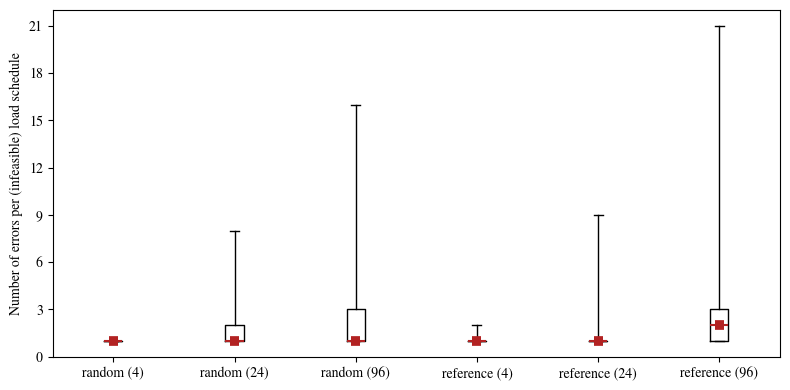
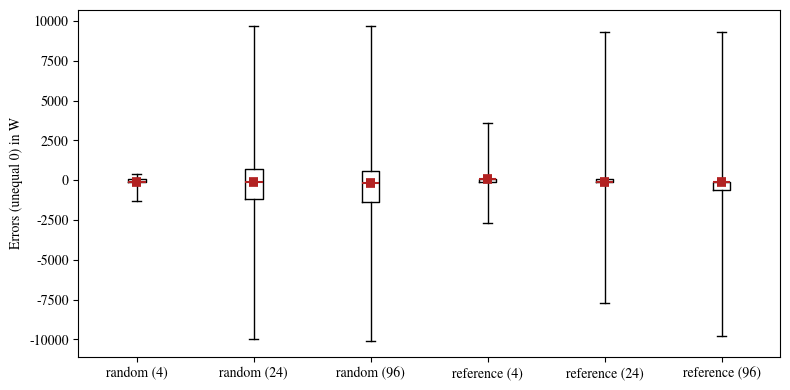
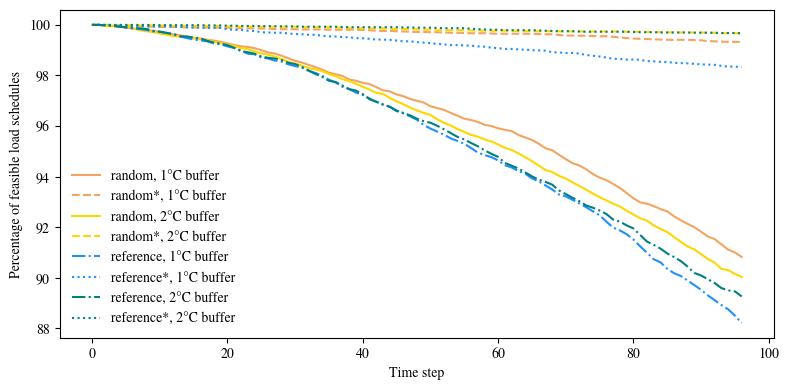
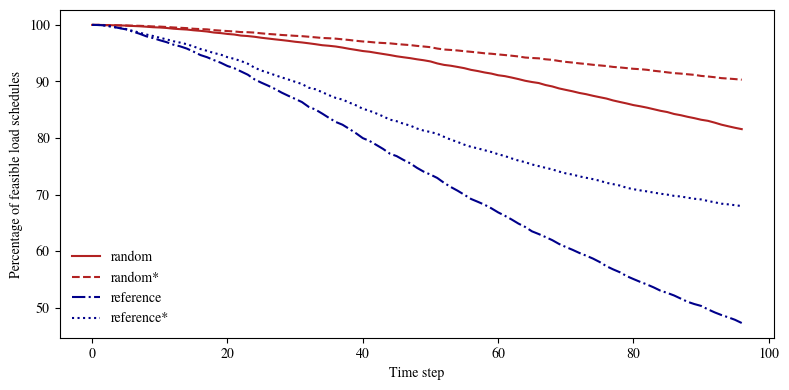

These charts were generated, in order, by the following Python code:
#%%
import numpy as np
import matplotlib
import matplotlib.pyplot as plt
from matplotlib.ticker import MaxNLocator

presentation = False
matplotlib.rc('font', family='TeX Gyre Termes')

if presentation:
    matplotlib.rc('font', size=14)
#%%

quartiles = [
    ('random (4)', [1.0, 1.0, 1.0, 1.0, 1.0]),
    ('random (24)', [1.0, 1.0, 1.0, 2.0, 8.0]),
    ('random (96)', [1.0, 1.0, 1.0, 3.0, 16.0]),
    ('reference (4)', [1.0, 1.0, 1.0, 1.0, 2.0]),
    ('reference (24)', [1.0, 1.0, 1.0, 1.0, 9.0]),
    ('reference (96)', [1.0, 1.0, 2.0, 3.0, 21.0]),
]

fig, ax = plt.subplots(figsize=(8,4))
ax.yaxis.set_major_locator(MaxNLocator(integer=True))
for idx, (label, values) in enumerate(quartiles):
    boxplot = ax.boxplot(values, whis=(0,100), positions=[idx])#, medianprops=medianprops)

    for median in boxplot['medians']:
        median.set(color='firebrick', linewidth=1.5,)
        x,y = median.get_data()
        xn = (x-(x.sum()/2.))*0.5+(x.sum()/2.)
        plt.plot(xn, y, color="firebrick", linewidth=7, solid_capstyle="butt", zorder=4)

if presentation:
    plt.title('Number of errors per (infeasible) load schedule')
else:
    ax.set(ylabel='Number of errors per (infeasible) load schedule')
ax.set(xticklabels = [label for (label, values) in quartiles])
fig.tight_layout()
plt.show()

if presentation:
    fig.savefig('results_dfh_errors_per_schedule.png', dpi=300)
else:
    fig.savefig('results_dfh_errors_per_schedule.pdf')

#%%


data = [
    ('random (4)', [-1300.0, -1252.0, -1180.0, -1060.0, -100.0, -100.0, 100.0, 400.0, 400.0, 400.0, 400.0]),
    ('random (24)', [-10000.0, -5100.0, -4300.0, -3100.0, -1200.0, -100.0, 700.0, 3100.0, 4400.0, 5124.000000000001, 9700.0]),
    ('random (96)', [-10100.0, -5300.0, -4600.0, -3600.0, -1400.0, -200.0, 600.0, 3200.0, 4432.499999999982, 5200.0, 9700.0]),
    ('reference (4)', [-2700.0, -2582.0, -2025.0, -834.9999999999999, -100.0, 100.0, 100.0, 239.99999999999773, 2259.999999999997, 3481.999999999999, 3600.0]),
    ('reference (24)', [-7700.0, -5085.0, -3200.0, -2600.0, -100.0, -100.0, 100.0, 1200.0, 2500.0, 4484.999999999991, 9300.0]),
    ('reference (96)', [-9800.0, -5100.0, -4100.0, -3200.0, -600.0, -100.0, -100.0, 1700.0, 2500.0, 4200.0, 9300.0]),
]

quantiles = [0, 0.01, 0.025, 0.05, 0.25, 0.5, 0.75, 0.95, 0.975, 0.99, 1]
idx0, idx25, idx50, idx75, idx100 = quantiles.index(0), quantiles.index(0.25), quantiles.index(0.50), quantiles.index(0.75), quantiles.index(1)

quartiles = []
for (key, values) in data:
    quartiles.append((key, [values[idx0], values[idx25], values[idx50], values[idx75], values[idx100]]))


fig, ax = plt.subplots(figsize=(8,4))

for idx, (label, values) in enumerate(quartiles):
    boxplot = ax.boxplot(values, whis=(0,100), positions=[idx])#, medianprops=medianprops)

    for median in boxplot['medians']:
        median.set(color='firebrick', linewidth=1.5,)
        x,y = median.get_data()
        xn = (x-(x.sum()/2.))*0.5+(x.sum()/2.)
        plt.plot(xn, y, color="firebrick", linewidth=7, solid_capstyle="butt", zorder=4)

if presentation:
    plt.title('Errors (unequal 0) in W')
else:
    ax.set(ylabel='Errors (unequal 0) in W')
ax.set(xticklabels = [label for (label, values) in quartiles])
fig.tight_layout()
plt.show()

if presentation:
    fig.savefig('results_dfh_errors.png', dpi=300)
else:
    fig.savefig('results_dfh_errors.pdf')

# %%

x = np.arange(0,96+1)
series = [
    ('random, 1°C buffer', [10000, 10000, 9998, 9997, 9993, 9990, 9985, 9982, 9980, 9976, 9973, 9965, 9963, 9959, 9954, 9947, 9946, 9941, 9938, 9933, 9927, 9920, 9915, 9913, 9908, 9900, 9891, 9887, 9878, 9868, 9858, 9851, 9842, 9833, 9823, 9811, 9805, 9798, 9784, 9779, 9771, 9766, 9754, 9741, 9737, 9725, 9718, 9707, 9700, 9693, 9678, 9671, 9664, 9652, 9641, 9629, 9624, 9616, 9605, 9600, 9591, 9585, 9580, 9565, 9555, 9545, 9530, 9512, 9504, 9486, 9469, 9453, 9444, 9429, 9410, 9396, 9386, 9371, 9355, 9335, 9314, 9298, 9293, 9283, 9272, 9262, 9243, 9227, 9213, 9200, 9182, 9163, 9153, 9132, 9111, 9100, 9082]),
    ('random*, 1°C buffer', [10000, 10000, 10000, 10000, 9999, 9998, 9996, 9993, 9993, 9993, 9992, 9992, 9992, 9992, 9990, 9990, 9990, 9990, 9990, 9989, 9989, 9987, 9987, 9987, 9986, 9986, 9985, 9984, 9983, 9983, 9983, 9982, 9982, 9982, 9982, 9981, 9981, 9981, 9981, 9981, 9980, 9979, 9977, 9976, 9976, 9975, 9974, 9973, 9972, 9972, 9971, 9971, 9970, 9969, 9969, 9968, 9967, 9967, 9967, 9966, 9965, 9965, 9965, 9965, 9965, 9965, 9964, 9963, 9963, 9960, 9958, 9958, 9957, 9957, 9956, 9955, 9955, 9953, 9950, 9948, 9946, 9945, 9944, 9943, 9942, 9941, 9941, 9941, 9941, 9940, 9939, 9936, 9935, 9934, 9933, 9933, 9932]),
    ('random, 2°C buffer', [10000, 10000, 9995, 9995, 9994, 9993, 9988, 9979, 9975, 9972, 9966, 9961, 9956, 9954, 9952, 9949, 9942, 9940, 9933, 9928, 9923, 9915, 9909, 9904, 9895, 9887, 9882, 9875, 9865, 9854, 9848, 9838, 9829, 9824, 9817, 9806, 9797, 9785, 9778, 9767, 9755, 9744, 9731, 9727, 9711, 9698, 9686, 9673, 9662, 9652, 9644, 9627, 9613, 9602, 9588, 9577, 9565, 9558, 9547, 9539, 9527, 9514, 9505, 9492, 9477, 9461, 9444, 9426, 9418, 9403, 9392, 9377, 9363, 9348, 9333, 9319, 9306, 9293, 9282, 9265, 9250, 9235, 9226, 9207, 9193, 9181, 9161, 9142, 9124, 9112, 9093, 9074, 9060, 9035, 9030, 9015, 9003]),
    ('random*, 2°C buffer', [10000, 10000, 9998, 9998, 9998, 9998, 9998, 9998, 9998, 9998, 9997, 9997, 9996, 9996, 9996, 9996, 9996, 9996, 9996, 9995, 9994, 9993, 9993, 9993, 9993, 9993, 9993, 9993, 9993, 9993, 9993, 9991, 9991, 9991, 9991, 9991, 9990, 9988, 9987, 9987, 9986, 9986, 9986, 9986, 9984, 9984, 9984, 9983, 9982, 9981, 9981, 9979, 9979, 9979, 9979, 9979, 9978, 9978, 9977, 9977, 9977, 9977, 9977, 9976, 9976, 9975, 9975, 9975, 9975, 9975, 9975, 9974, 9974, 9974, 9974, 9974, 9974, 9974, 9974, 9973, 9973, 9973, 9972, 9972, 9971, 9971, 9970, 9970, 9970, 9970, 9970, 9969, 9969, 9967, 9967, 9967, 9967]),
    ('reference, 1°C buffer', [10000, 10000, 9999, 9998, 9994, 9990, 9986, 9984, 9980, 9974, 9973, 9969, 9964, 9954, 9948, 9942, 9939, 9935, 9927, 9923, 9915, 9909, 9898, 9886, 9884, 9871, 9867, 9859, 9855, 9844, 9837, 9831, 9819, 9810, 9799, 9783, 9772, 9755, 9746, 9732, 9723, 9709, 9696, 9685, 9676, 9662, 9650, 9638, 9625, 9604, 9590, 9578, 9566, 9551, 9541, 9530, 9513, 9495, 9485, 9477, 9464, 9445, 9436, 9422, 9412, 9393, 9381, 9365, 9349, 9329, 9322, 9308, 9294, 9279, 9263, 9247, 9222, 9198, 9187, 9172, 9151, 9124, 9099, 9073, 9061, 9035, 9018, 9007, 8989, 8971, 8952, 8930, 8911, 8892, 8875, 8850, 8821]),
    ('reference*, 1°C buffer', [10000, 10000, 10000, 9999, 9998, 9996, 9995, 9995, 9995, 9994, 9994, 9994, 9993, 9992, 9991, 9989, 9989, 9988, 9988, 9988, 9983, 9980, 9980, 9977, 9976, 9971, 9970, 9969, 9969, 9966, 9964, 9963, 9961, 9961, 9957, 9955, 9954, 9952, 9951, 9948, 9947, 9945, 9942, 9942, 9941, 9938, 9935, 9935, 9932, 9930, 9928, 9925, 9923, 9920, 9920, 9919, 9918, 9915, 9914, 9910, 9908, 9905, 9905, 9903, 9902, 9900, 9899, 9898, 9892, 9891, 9889, 9889, 9887, 9881, 9878, 9875, 9871, 9866, 9865, 9863, 9863, 9862, 9857, 9856, 9854, 9853, 9850, 9849, 9848, 9846, 9844, 9843, 9842, 9838, 9835, 9835, 9833]),
    ('reference, 2°C buffer', [10000, 10000, 9998, 9996, 9993, 9990, 9989, 9986, 9984, 9977, 9973, 9968, 9963, 9955, 9954, 9950, 9947, 9937, 9930, 9926, 9920, 9909, 9897, 9892, 9886, 9875, 9870, 9867, 9861, 9850, 9845, 9834, 9819, 9806, 9794, 9779, 9774, 9760, 9746, 9740, 9726, 9706, 9696, 9685, 9676, 9659, 9652, 9642, 9629, 9619, 9613, 9601, 9587, 9572, 9557, 9547, 9533, 9520, 9504, 9490, 9478, 9454, 9443, 9432, 9417, 9401, 9388, 9379, 9368, 9345, 9331, 9316, 9303, 9286, 9277, 9266, 9252, 9230, 9222, 9207, 9195, 9169, 9143, 9130, 9115, 9096, 9082, 9066, 9044, 9019, 9009, 8994, 8979, 8959, 8950, 8946, 8926]),
    ('reference*, 2°C buffer', [10000, 10000, 10000, 10000, 10000, 10000, 10000, 10000, 10000, 10000, 9999, 9999, 9999, 9999, 9999, 9999, 9999, 9998, 9998, 9998, 9997, 9997, 9996, 9996, 9996, 9995, 9995, 9995, 9994, 9994, 9994, 9993, 9993, 9993, 9993, 9993, 9993, 9992, 9991, 9991, 9991, 9991, 9991, 9991, 9991, 9991, 9990, 9990, 9989, 9989, 9989, 9988, 9987, 9987, 9987, 9987, 9985, 9983, 9982, 9981, 9981, 9979, 9979, 9979, 9979, 9979, 9978, 9977, 9976, 9975, 9975, 9975, 9974, 9973, 9973, 9973, 9973, 9973, 9973, 9973, 9972, 9971, 9971, 9971, 9970, 9970, 9970, 9970, 9970, 9969, 9969, 9969, 9969, 9968, 9968, 9968, 9967]),
]

normalization = 100/10000

colors = {
    'random': 'firebrick',
    'random*': 'firebrick',
    'random, 1°C buffer': 'sandybrown',
    'random*, 1°C buffer': 'sandybrown',
    'random, 2°C buffer': 'gold',
    'random*, 2°C buffer': 'gold',
    'reference': 'darkblue',
    'reference*': 'darkblue',
    'reference, 1°C buffer': 'dodgerblue',
    'reference*, 1°C buffer': 'dodgerblue',
    'reference, 2°C buffer': 'teal',
    'reference*, 2°C buffer': 'teal',
}

fmt = {
    'random' : '-',
    'random*' : '--',
    'random, 1°C buffer': '-',
    'random*, 1°C buffer': '--',
    'random, 2°C buffer': '-',
    'random*, 2°C buffer': '--',
    'reference': '-.',
    'reference*': ':',
    'reference, 1°C buffer': '-.',
    'reference*, 1°C buffer': ':',
    'reference, 2°C buffer': '-.',
    'reference*, 2°C buffer': ':',
}

fig, ax = plt.subplots(figsize=(8,4))

for label, values in series:
    ax.plot(x, np.array(values)*normalization, fmt[label], label=label, color=colors[label])

ax.legend(loc='lower left')
ax.legend(frameon=False)
#ax.set(xticklabels = [label for (label, values) in quartiles])
#ax.set(yticks=ticks)
ax.set(xlabel='Time step')
if presentation:
    plt.title('Percentage of feasible load schedules')
else:
    ax.set(ylabel='Percentage of feasible load schedules')
fig.tight_layout()
plt.show()

if presentation:
    fig.savefig('results_dfh_feasibility_b.png', dpi=300)
else:
    fig.savefig('results_dfh_feasibility_b.pdf')

# %%

x = np.arange(0,96+1)
series = [
    ('random', [10000, 10000, 9997, 9994, 9991, 9988, 9981, 9976, 9968, 9959, 9954, 9946, 9933, 9925, 9918, 9905, 9895, 9883, 9865, 9855, 9840, 9830, 9811, 9803, 9790, 9773, 9759, 9745, 9732, 9718, 9702, 9690, 9675, 9659, 9641, 9631, 9618, 9599, 9577, 9558, 9538, 9525, 9505, 9486, 9467, 9445, 9428, 9412, 9392, 9375, 9354, 9319, 9293, 9278, 9257, 9235, 9205, 9184, 9159, 9139, 9110, 9094, 9069, 9042, 9012, 8990, 8972, 8937, 8912, 8877, 8851, 8826, 8797, 8775, 8747, 8722, 8698, 8664, 8637, 8611, 8582, 8561, 8537, 8509, 8481, 8459, 8425, 8403, 8375, 8351, 8323, 8304, 8272, 8236, 8208, 8181, 8157]),
    ('random*', [10000, 10000, 9997, 9995, 9992, 9989, 9986, 9984, 9979, 9973, 9970, 9963, 9955, 9949, 9943, 9932, 9926, 9921, 9907, 9899, 9891, 9884, 9873, 9871, 9864, 9851, 9840, 9832, 9822, 9815, 9807, 9801, 9791, 9780, 9769, 9764, 9757, 9745, 9733, 9719, 9707, 9699, 9687, 9680, 9674, 9662, 9652, 9643, 9629, 9618, 9606, 9582, 9565, 9557, 9548, 9535, 9524, 9512, 9498, 9490, 9478, 9467, 9455, 9442, 9423, 9415, 9409, 9392, 9382, 9362, 9346, 9334, 9320, 9309, 9295, 9284, 9273, 9257, 9248, 9236, 9224, 9217, 9206, 9189, 9176, 9161, 9147, 9139, 9127, 9117, 9098, 9088, 9075, 9059, 9051, 9042, 9031]),
    #('random*', [10000, 10000, 9999, 9997, 9992, 9986, 9981, 9974, 9970, 9966, 9965, 9961, 9953, 9945, 9943, 9933, 9925, 9919, 9914, 9907, 9902, 9897, 9893, 9888, 9876]),
    #('random*', [10000, 10000, 9999, 9997, 9992]),
    ('reference', [10000, 9998, 9989, 9967, 9944, 9921, 9882, 9844, 9798, 9767, 9729, 9695, 9651, 9621, 9581, 9526, 9467, 9428, 9377, 9331, 9273, 9234, 9177, 9120, 9037, 8979, 8926, 8869, 8803, 8746, 8692, 8636, 8551, 8503, 8432, 8356, 8284, 8235, 8161, 8084, 7998, 7948, 7878, 7807, 7723, 7680, 7613, 7553, 7473, 7405, 7353, 7294, 7208, 7134, 7069, 6997, 6922, 6872, 6820, 6757, 6685, 6625, 6559, 6487, 6427, 6350, 6302, 6249, 6194, 6127, 6073, 6023, 5968, 5920, 5869, 5808, 5734, 5677, 5626, 5558, 5506, 5456, 5410, 5358, 5300, 5261, 5216, 5160, 5104, 5064, 5031, 4971, 4917, 4870, 4830, 4786, 4729]),
    ('reference*', [10000, 9998, 9989, 9967, 9947, 9927, 9894, 9864, 9830, 9804, 9773, 9744, 9711, 9687, 9658, 9618, 9574, 9541, 9502, 9475, 9429, 9400, 9361, 9314, 9244, 9193, 9155, 9112, 9072, 9034, 8994, 8955, 8890, 8862, 8810, 8757, 8709, 8680, 8626, 8578, 8517, 8481, 8434, 8383, 8325, 8297, 8253, 8220, 8168, 8131, 8106, 8074, 8021, 7971, 7931, 7882, 7844, 7817, 7784, 7753, 7713, 7681, 7639, 7601, 7573, 7532, 7503, 7473, 7445, 7407, 7375, 7353, 7322, 7297, 7273, 7245, 7208, 7184, 7159, 7120, 7095, 7074, 7056, 7035, 7015, 6999, 6977, 6966, 6945, 6926, 6914, 6887, 6863, 6839, 6827, 6812, 6797]),
    #('reference*', [10000, 9998, 9986, 9971, 9942, 9932, 9908, 9870, 9830, 9816, 9787, 9757, 9720, 9703, 9680, 9652, 9616, 9588, 9550, 9504, 9464, 9423, 9379, 9328, 9263]),
    #('reference*', [10000, 9998, 9988, 9973, 9946]),
]

normalization = 100/10000

colors = {
    'random': 'firebrick',
    'random*': 'firebrick',
    'reference': 'darkblue',
    'reference*': 'darkblue',
}

fmt = {
    'random' : '-',
    'random*' : '--',
    'reference': '-.',
    'reference*': ':',
}

fig, ax = plt.subplots(figsize=(8,4))

for label, values in series:
    ax.plot(x[:len(values)], np.array(values)*normalization, fmt[label], label=label, color=colors[label])
    

ax.legend(loc='lower left')
ax.legend(frameon=False)
#ax.set(xticklabels = [label for (label, values) in quartiles])
#ax.set(yticks=ticks)
ax.set(xlabel='Time step')
if presentation:
    plt.title('Percentage of feasible load schedules')
else:
    ax.set(ylabel='Percentage of feasible load schedules')
fig.tight_layout()
plt.show()

if presentation:
    fig.savefig('results_dfh_feasibility_a.png', dpi=300)
else:
    fig.savefig('results_dfh_feasibility_a.pdf')

# %%
